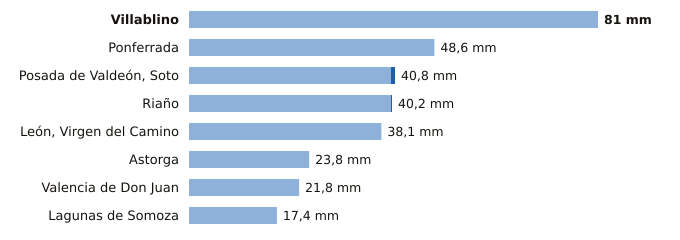

The table this chart was drawn from, first rows:
estacion, provincia, indicativo, mm_6_dias_anteriores, mm_hoy, mm_7_dias, horas_de_hoy
Villablino, León, 1541B, 81.0, 0.0, 81.0, 1
Ponferrada, León, 1549, 48.6, 0.0, 48.6, 2
Posada de Valdeón, Soto, León, 1178Y, 40.0, 0.8, 40.8, 1
Riaño, León, 2624C, 40.0, 0.2, 40.2, 2
León, Virgen del Camino, León, 2661, 38.1, 0.0, 38.1, 2
Astorga, León, 2734D, 23.8, 0.0, 23.8, 2
Valencia de Don Juan, León, 2664B, 21.8, 0.0, 21.8, 1
Lagunas de Somoza, León, 2737E, 17.4, 0.0, 17.4, 2
